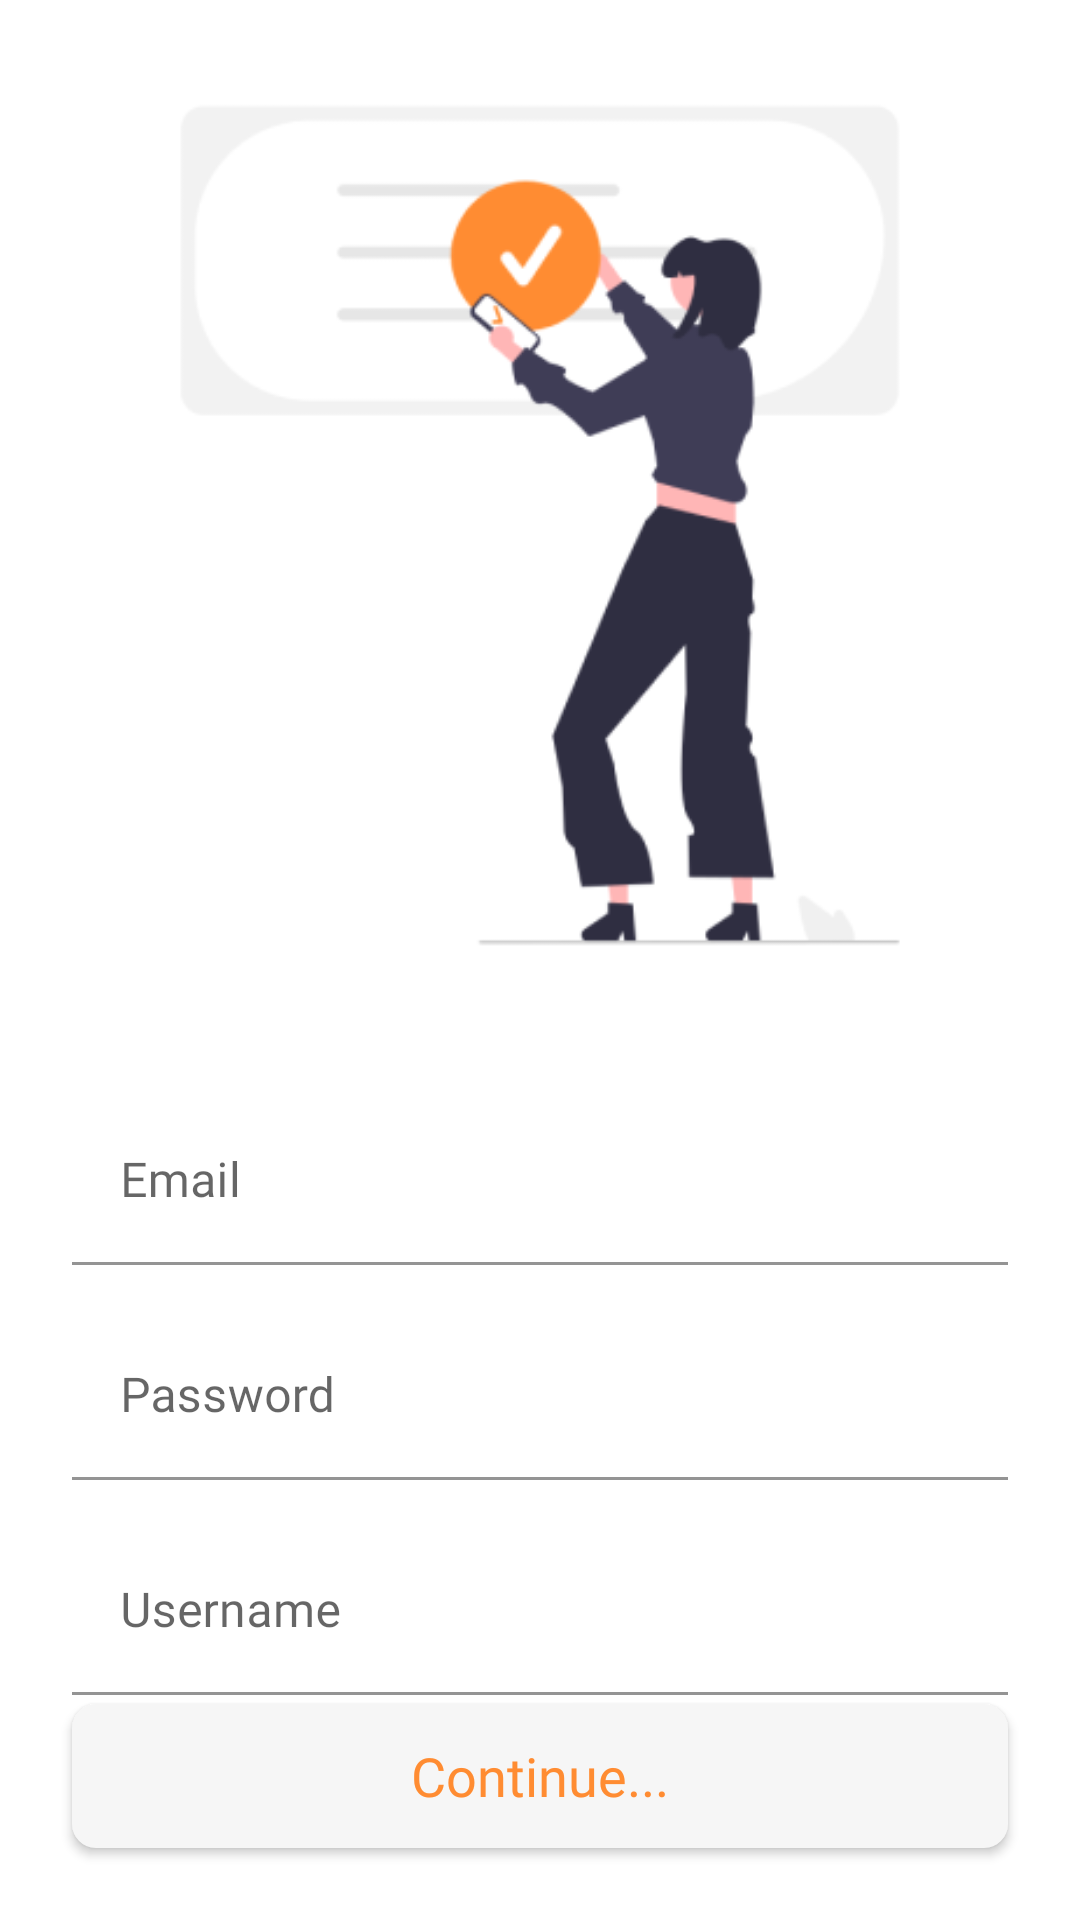

Write the Android layout XML for this screen, with the resource values it uses.
<!-- AndroidManifest.xml: application theme Theme.Investoz -->
<!-- res/layout/fragment_enter_email_password.xml -->
<?xml version="1.0" encoding="utf-8"?>
<FrameLayout xmlns:android="http://schemas.android.com/apk/res/android"
    xmlns:app="http://schemas.android.com/apk/res-auto"
    xmlns:tools="http://schemas.android.com/tools"
    android:layout_width="match_parent"
    android:layout_height="match_parent"
    android:background="@color/white"
    tools:context=".onboarding.EnterEmailPasswordFragment">

    <androidx.constraintlayout.widget.ConstraintLayout
        android:layout_width="match_parent"
        android:layout_height="match_parent">

        <ImageView
            android:id="@+id/imageView5"
            android:layout_width="wrap_content"
            android:layout_height="350dp"
            android:src="@drawable/enter_email_password_image"
            app:layout_constraintEnd_toEndOf="parent"
            app:layout_constraintStart_toStartOf="parent"
            app:layout_constraintTop_toTopOf="parent" />

        <ImageButton
            android:id="@+id/backButton"
            android:layout_width="wrap_content"
            android:layout_height="wrap_content"
            android:layout_marginLeft="16dp"
            android:layout_marginTop="16dp"
            android:background="@color/white"
            android:src="@drawable/ic_baseline_arrow_back_24"
            app:layout_constraintStart_toStartOf="parent"
            app:layout_constraintTop_toTopOf="parent" />


        <com.google.android.material.textfield.TextInputLayout
            android:id="@+id/text_email_layout"
            android:layout_width="match_parent"
            android:layout_height="wrap_content"
            android:layout_marginTop="16dp"
            android:layout_marginLeft="24dp"
            android:layout_marginRight="24dp"
            app:layout_constraintEnd_toEndOf="parent"
            app:layout_constraintStart_toStartOf="parent"
            app:layout_constraintTop_toBottomOf="@+id/imageView5">

            <com.google.android.material.textfield.TextInputEditText
                android:id="@+id/text_email"
                android:layout_width="match_parent"
                android:layout_height="wrap_content"
                android:background="@color/white"
                android:fontFamily="@font/poppins_semibold"
                android:hint="Email " />
        </com.google.android.material.textfield.TextInputLayout>

        <com.google.android.material.textfield.TextInputLayout
            android:id="@+id/text_password_layout"
            android:layout_width="match_parent"
            android:layout_height="wrap_content"
            android:layout_marginTop="16dp"
            android:layout_marginLeft="24dp"
            android:layout_marginRight="24dp"
            app:layout_constraintEnd_toEndOf="parent"
            app:layout_constraintStart_toStartOf="parent"
            app:layout_constraintTop_toBottomOf="@+id/text_email_layout">

            <com.google.android.material.textfield.TextInputEditText
                android:id="@+id/text_password"
                android:layout_width="match_parent"
                android:layout_height="wrap_content"
                android:background="@color/white"
                android:fontFamily="@font/poppins_semibold"
                android:hint="Password " />
        </com.google.android.material.textfield.TextInputLayout>

        <com.google.android.material.textfield.TextInputLayout
            android:id="@+id/text_username_layout"
            android:layout_width="match_parent"
            android:layout_height="wrap_content"
            android:layout_marginTop="16dp"
            android:layout_marginLeft="24dp"
            android:layout_marginRight="24dp"
            app:layout_constraintEnd_toEndOf="parent"
            app:layout_constraintStart_toStartOf="parent"
            app:layout_constraintTop_toBottomOf="@+id/text_password_layout">

            <com.google.android.material.textfield.TextInputEditText
                android:id="@+id/text_username"
                android:layout_width="match_parent"
                android:layout_height="wrap_content"
                android:background="@color/white"
                android:fontFamily="@font/poppins_semibold"
                android:hint="Username " />
        </com.google.android.material.textfield.TextInputLayout>


        <androidx.appcompat.widget.AppCompatButton
            android:id="@+id/btnSubmit"
            android:layout_width="match_parent"
            android:layout_height="wrap_content"
            android:fontFamily="@font/poppins_semibold"
            android:text="Continue..."
            android:textAllCaps="false"
            android:textColor="@color/orange"
            android:textSize="18sp"
            android:padding="8dp"
            android:background="@drawable/rectangle_orange_fill_corner"
            android:backgroundTint="#F6F6F6"
            android:layout_marginBottom="24dp"
            android:layout_marginRight="24dp"
            android:layout_marginLeft="24dp"
            app:layout_constraintBottom_toBottomOf="parent"
            app:layout_constraintEnd_toEndOf="parent"
            app:layout_constraintStart_toStartOf="parent" />

    </androidx.constraintlayout.widget.ConstraintLayout>

</FrameLayout>
<!-- resources referenced by this layout -->
<resources>
  <color name="orange">#FF8C32</color>
  <color name="white">#FFFFFFFF</color>
  <!-- drawable enter_email_password_image: png bitmap (drawable, 18402 bytes) -->
  <!-- drawable rectangle_orange_fill_corner (drawable) -->
  <?xml version="1.0" encoding="utf-8"?>
  <shape xmlns:android="http://schemas.android.com/apk/res/android"
      android:shape="rectangle">
      <solid android:color="#FF8C32" />
      <corners
          android:radius="8dp" />
  </shape>
  <style name="Theme.Investoz" parent="Theme.MaterialComponents.DayNight.NoActionBar">
          
          <item name="colorPrimary">@color/purple_500</item>
          <item name="colorPrimaryVariant">@color/purple_700</item>
          <item name="colorOnPrimary">@color/white</item>
          
          <item name="colorSecondary">@color/teal_200</item>
          <item name="colorSecondaryVariant">@color/teal_700</item>
          <item name="colorOnSecondary">@color/black</item>
          
          <item name="android:statusBarColor" tools:targetApi="l">?attr/colorPrimaryVariant</item>
          
      </style>
  <color name="purple_500">#FF6200EE</color>
  <color name="purple_700">#FF3700B3</color>
  <color name="teal_200">#FF03DAC5</color>
  <color name="teal_700">#FF018786</color>
  <color name="black">#FF000000</color>
</resources>
